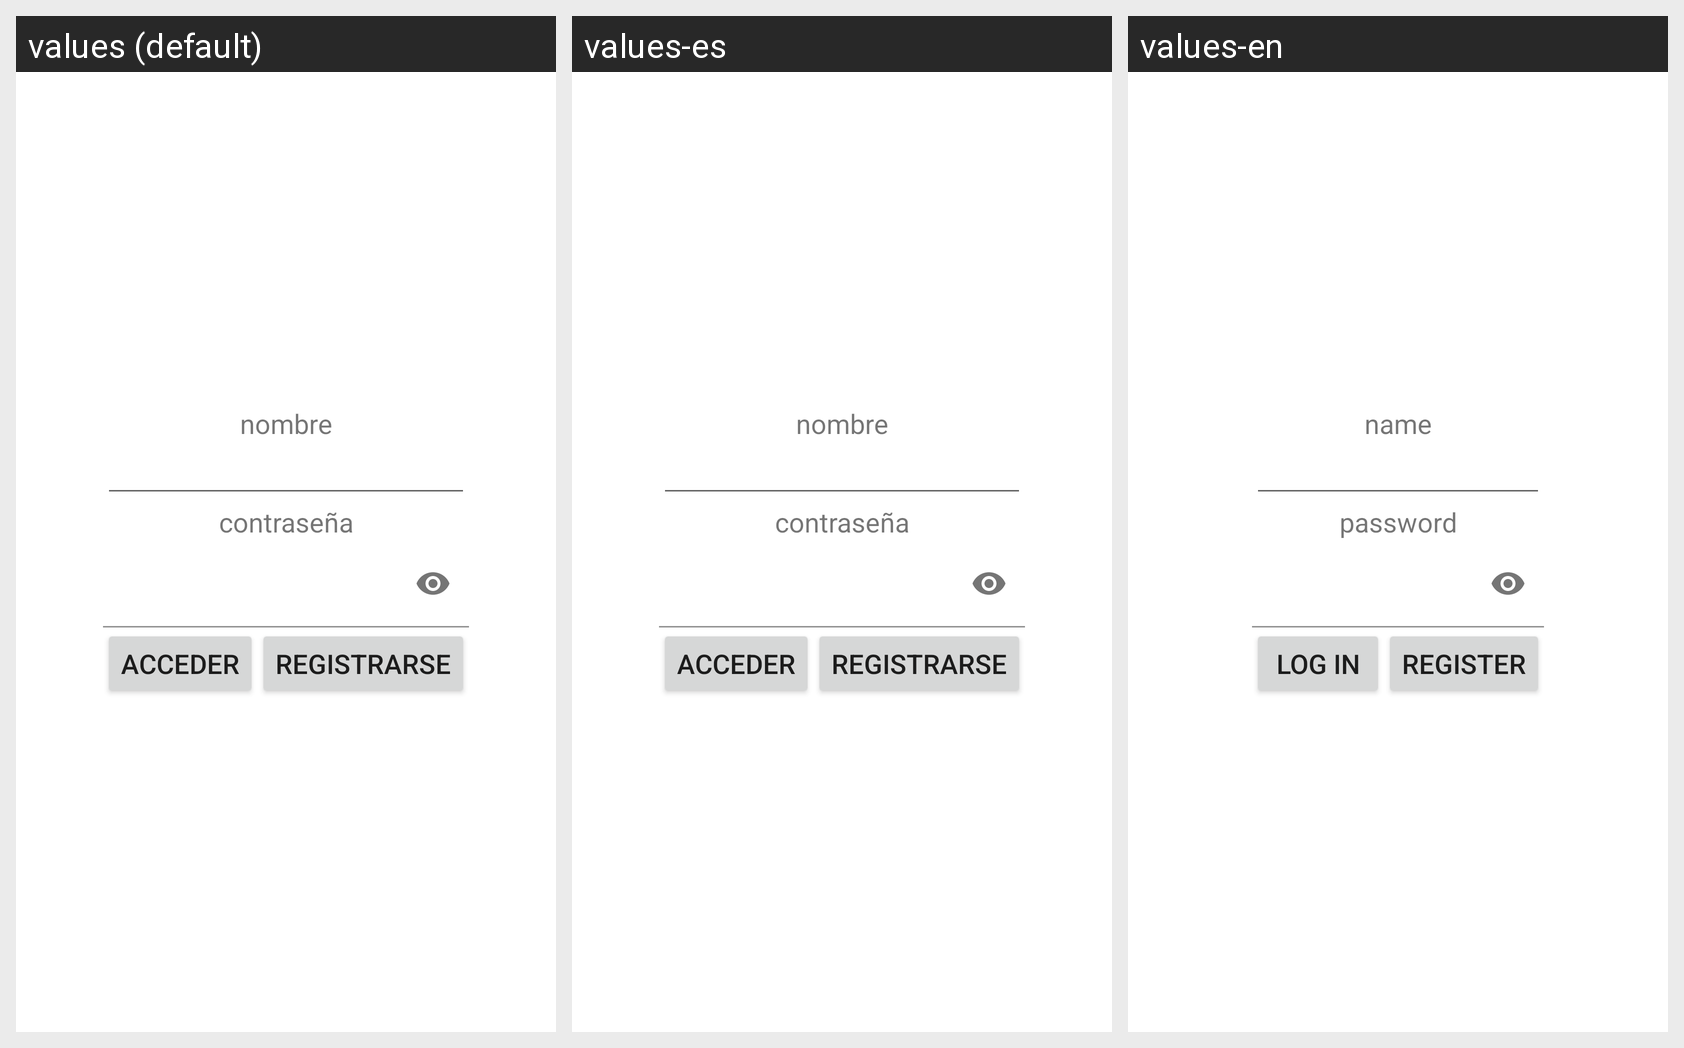

Translations of the strings shown on this Android screen, per locale in the grid:
Android screen res/layout/fragment_login.xml rendered under 3 locales, left to right: values (default), values-es, values-en. Device: Nexus 5 (rendered at 1080×1920; each locale shown at half size, 540×960, under a caption strip naming it); theme Theme.GestionCliente.
Strings drawn on this screen, with the default value and each locale's value (text and hints the layout hard-codes, and strings that could not be matched under every locale, appear in the picture but are not listed):

NombreLogin
  values: nombre
  values-es: nombre
  values-en: name

AccederLogin
  values: acceder
  values-es: acceder
  values-en: log in

RegistroLogin
  values: Registrarse
  values-es: Registrarse
  values-en: Register
